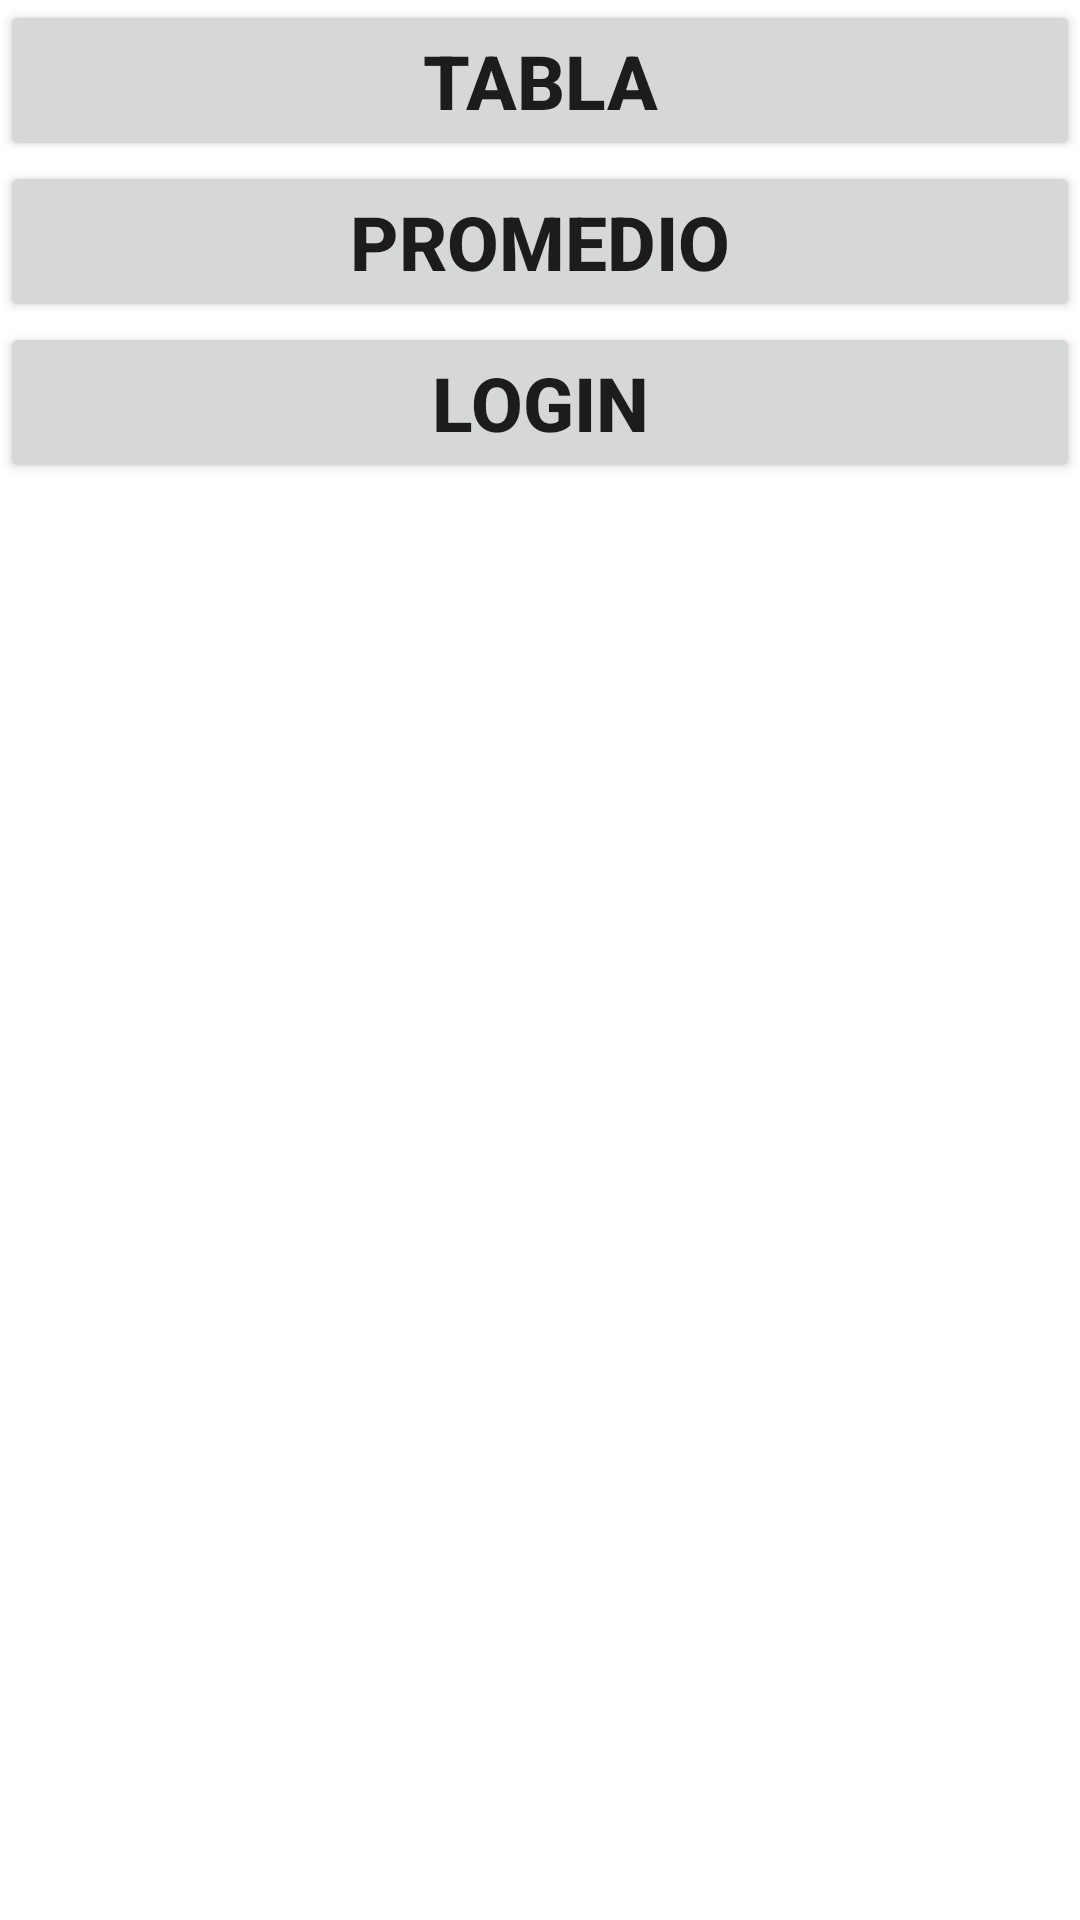

Reconstruct the res/layout file that produces this screen, plus the resources it refers to.
<!-- AndroidManifest.xml: application theme Theme.Clase11Oct22 -->
<!-- res/layout/fragment_menu.xml -->
<?xml version="1.0" encoding="utf-8"?>
<androidx.constraintlayout.widget.ConstraintLayout xmlns:android="http://schemas.android.com/apk/res/android"
    xmlns:tools="http://schemas.android.com/tools"
    android:layout_width="match_parent"
    android:layout_height="match_parent"
    xmlns:app="http://schemas.android.com/apk/res-auto"
    android:layout_margin="10dp"
    tools:context=".menu">


    <Button
        android:id="@+id/btnTabla"
        android:layout_width="match_parent"
        android:layout_height="wrap_content"
        android:text="Tabla"
        android:textSize="25sp"
        android:textStyle="bold"
        app:layout_constraintTop_toTopOf="parent"
        app:layout_constraintStart_toStartOf="parent"/>

    <Button
        android:id="@+id/btnPromedio"
        android:text="Promedio"
        android:textSize="25sp"
        android:textStyle="bold"
        android:layout_width="match_parent"
        android:layout_height="wrap_content"
        app:layout_constraintTop_toBottomOf="@+id/btnTabla"
        app:layout_constraintStart_toStartOf="parent"/>

    <Button
        android:id="@+id/btnLogin"
        android:text="Login"
        android:textSize="25sp"
        android:textStyle="bold"
        android:layout_width="match_parent"
        android:layout_height="wrap_content"
        app:layout_constraintTop_toBottomOf="@+id/btnPromedio"
        app:layout_constraintStart_toStartOf="parent"/>

</androidx.constraintlayout.widget.ConstraintLayout>
<!-- resources referenced by this layout -->
<resources>
  <style name="Theme.Clase11Oct22" parent="Theme.MaterialComponents.DayNight.DarkActionBar">
          
          <item name="colorPrimary">@color/purple_500</item>
          <item name="colorPrimaryVariant">@color/purple_700</item>
          <item name="colorOnPrimary">@color/white</item>
          
          <item name="colorSecondary">@color/teal_200</item>
          <item name="colorSecondaryVariant">@color/teal_700</item>
          <item name="colorOnSecondary">@color/black</item>
          
          <item name="android:statusBarColor" tools:targetApi="l">?attr/colorPrimaryVariant</item>
          
      </style>
  <!-- not gathered from this repository: default colours our renderer supplied (Android Studio template values) -->
  <color name="purple_500">#FF6200EE</color>
  <color name="purple_700">#FF3700B3</color>
  <color name="teal_200">#FF03DAC5</color>
  <color name="teal_700">#FF018786</color>
  <color name="black">#FF000000</color>
  <color name="white">#FFFFFFFF</color>
</resources>
